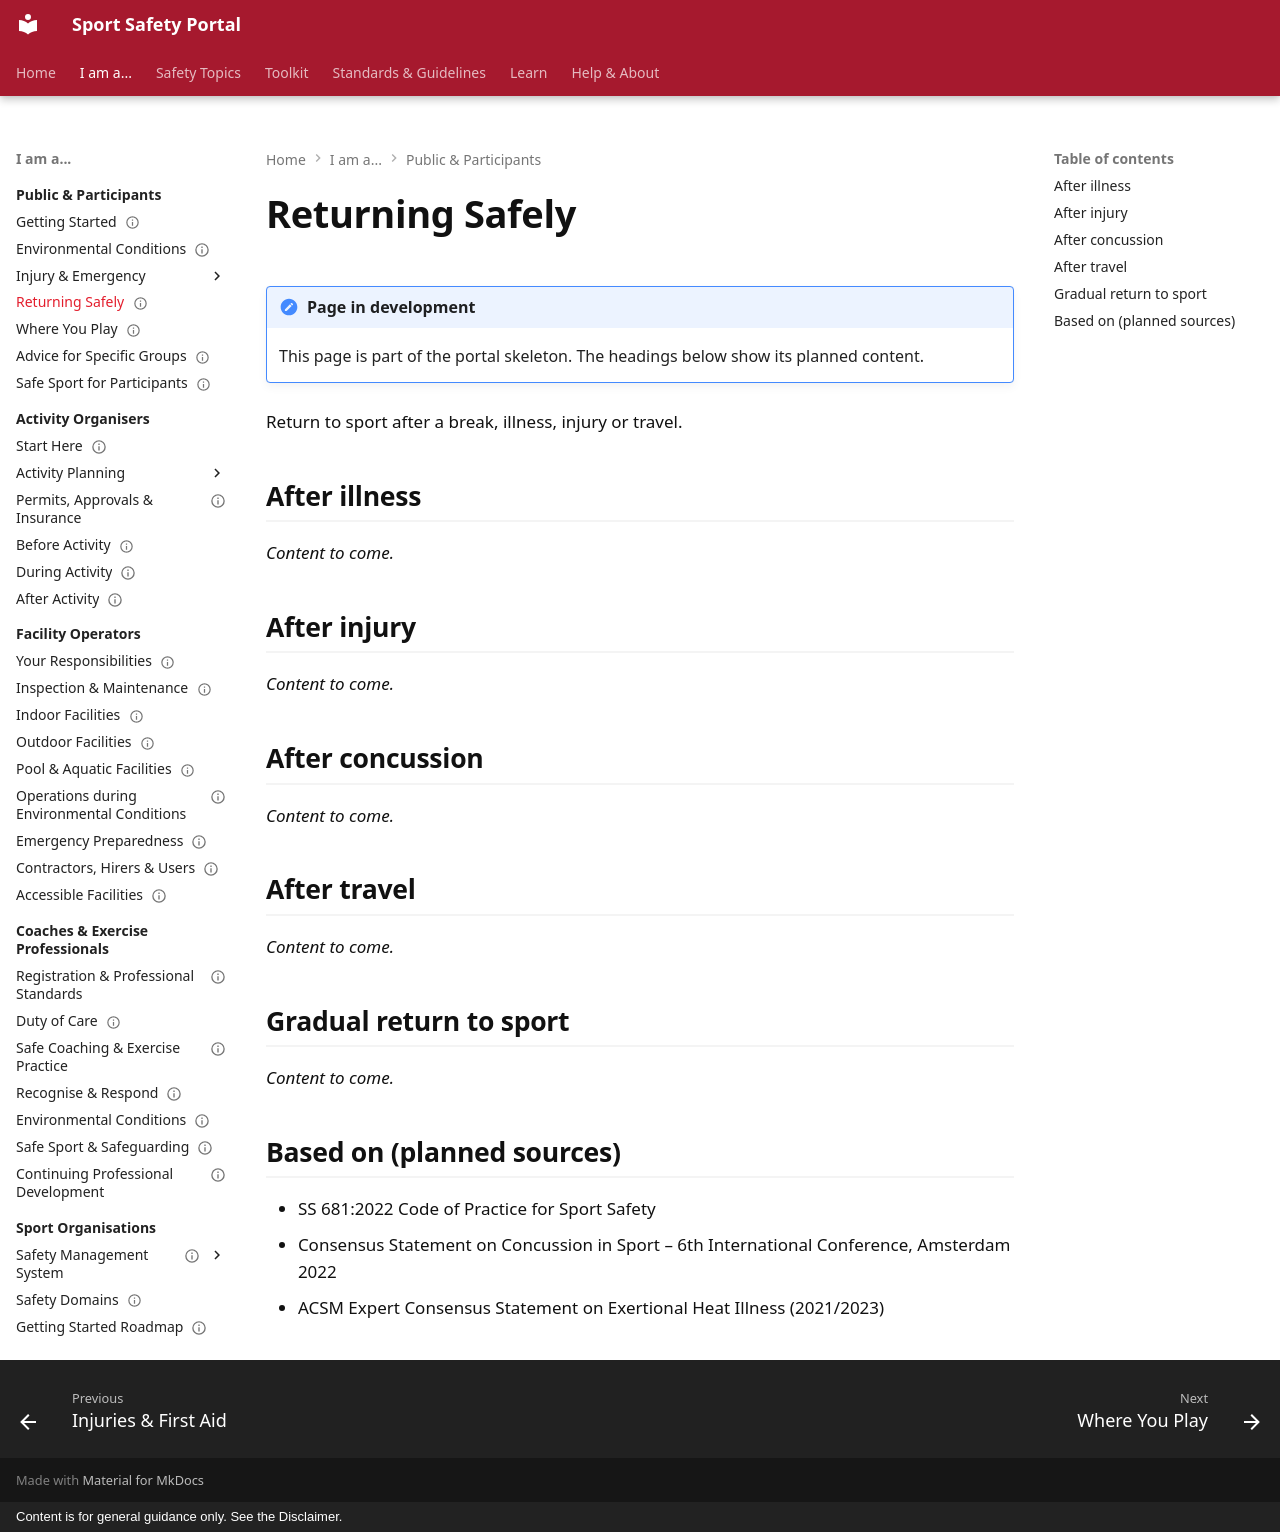

repository: sportsafetysandbox/sportsafety · page: participants/returning-safely/index.html · generator: mkdocs · copyright: Content is for general guidance only. See the Disclaimer.

---
status: placeholder
---

# Returning Safely

!!! note "Page in development"
    This page is part of the portal skeleton. The headings below show its planned content.

Return to sport after a break, illness, injury or travel.

## After illness

*Content to come.*

## After injury

*Content to come.*

## After concussion

*Content to come.*

## After travel

*Content to come.*

## Gradual return to sport

*Content to come.*

## Based on (planned sources)

- SS 681:2022 Code of Practice for Sport Safety
- Consensus Statement on Concussion in Sport – 6th International Conference, Amsterdam 2022
- ACSM Expert Consensus Statement on Exertional Heat Illness (2021/2023)
